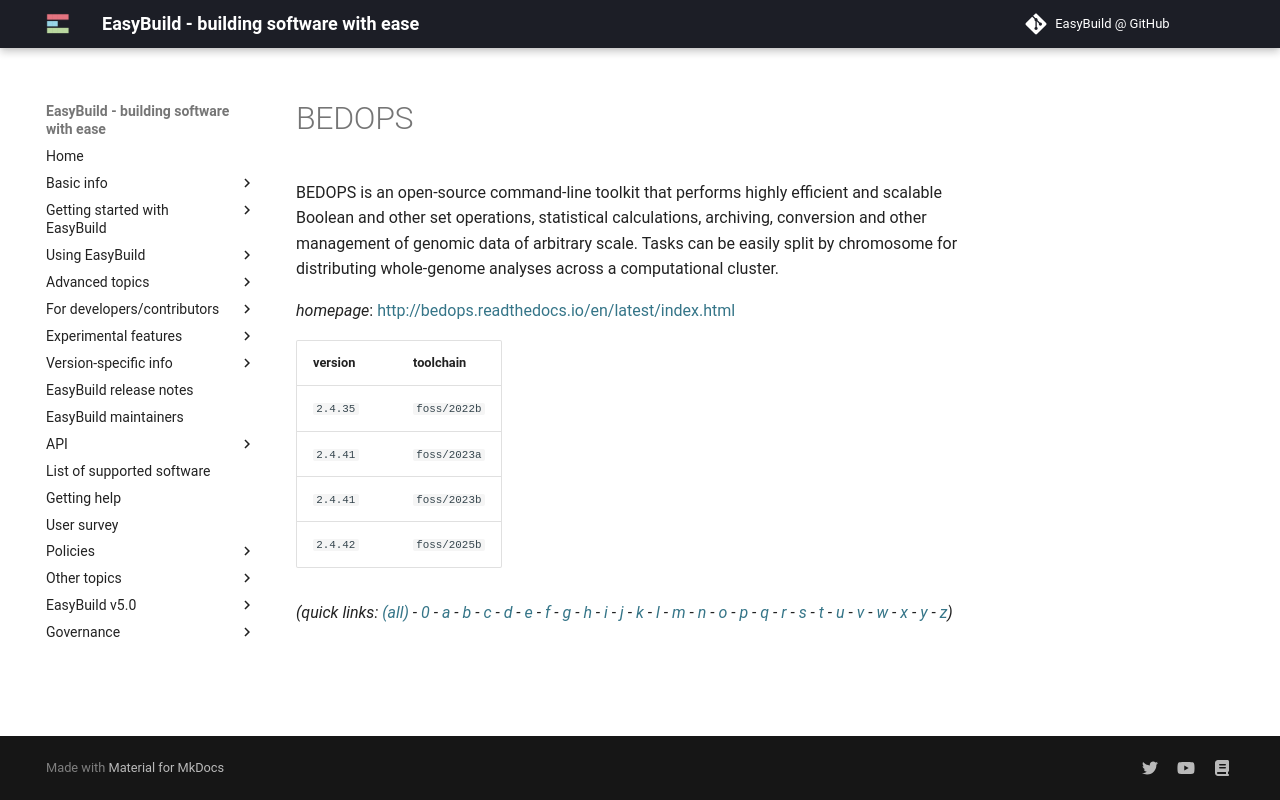

repository: easybuilders/easybuild-docs · page: version-specific/supported-software/b/BEDOPS/index.html · generator: mkdocs

---
search:
  boost: 0.5
---
# BEDOPS

BEDOPS is an open-source command-line toolkit that performs highly efficient and  scalable Boolean and other set operations, statistical calculations, archiving, conversion and  other management of genomic data of arbitrary scale. Tasks can be easily split by chromosome for  distributing whole-genome analyses across a computational cluster.

*homepage*: <http://bedops.readthedocs.io/en/latest/index.html>

version | toolchain
--------|----------
``2.4.35`` | ``foss/2022b``
``2.4.41`` | ``foss/2023a``
``2.4.41`` | ``foss/2023b``
``2.4.42`` | ``foss/2025b``


*(quick links: [(all)](../index.md) - [0](../0/index.md) - [a](../a/index.md) - [b](../b/index.md) - [c](../c/index.md) - [d](../d/index.md) - [e](../e/index.md) - [f](../f/index.md) - [g](../g/index.md) - [h](../h/index.md) - [i](../i/index.md) - [j](../j/index.md) - [k](../k/index.md) - [l](../l/index.md) - [m](../m/index.md) - [n](../n/index.md) - [o](../o/index.md) - [p](../p/index.md) - [q](../q/index.md) - [r](../r/index.md) - [s](../s/index.md) - [t](../t/index.md) - [u](../u/index.md) - [v](../v/index.md) - [w](../w/index.md) - [x](../x/index.md) - [y](../y/index.md) - [z](../z/index.md))*
